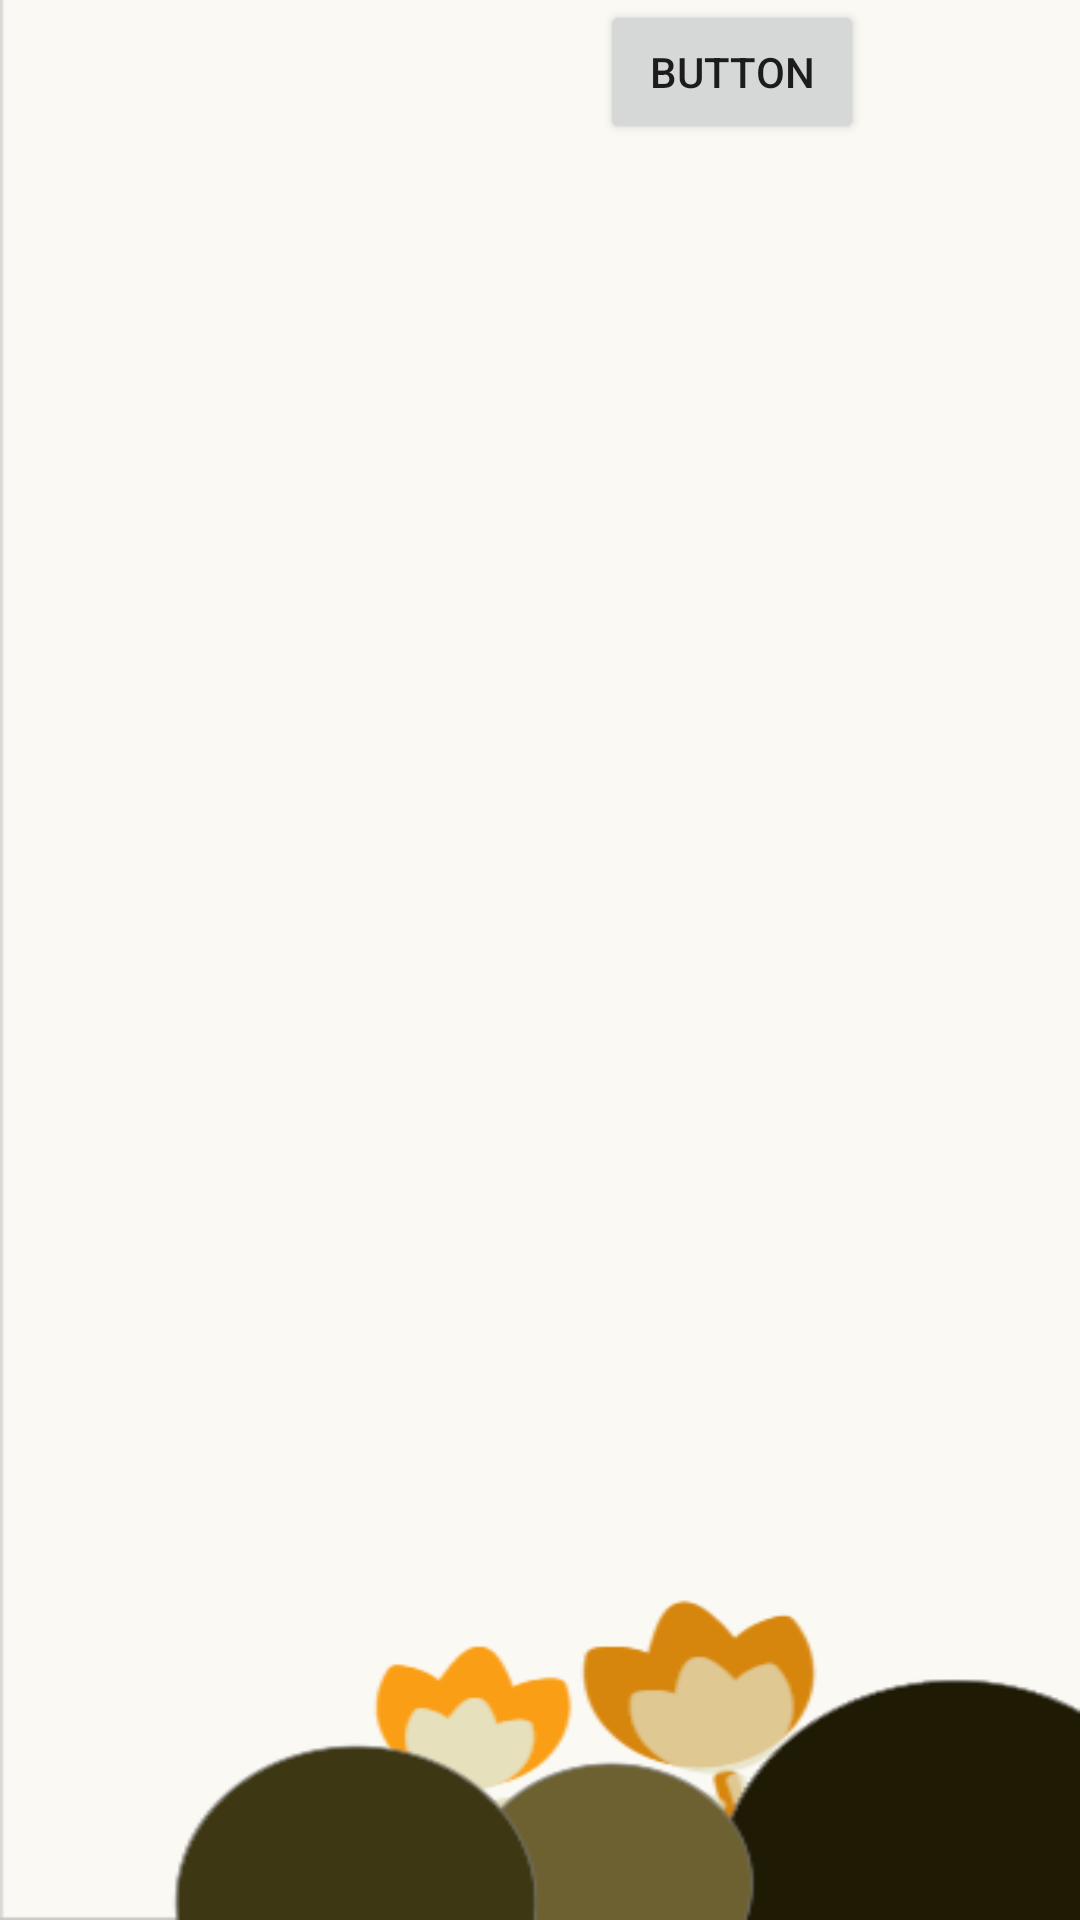

Android layout source for this screen:
<!-- AndroidManifest.xml: application theme Theme.BusyBuddy -->
<!-- res/layout/menu_view.xml -->
<?xml version="1.0" encoding="utf-8"?>

<RelativeLayout
    xmlns:android="http://schemas.android.com/apk/res/android"
    android:layout_width="match_parent"
    android:layout_height="match_parent"
    android:background="@drawable/background2">


    <androidx.recyclerview.widget.RecyclerView
        android:id="@+id/recyclerViewMenu"
        android:layout_width="match_parent"
        android:layout_height="wrap_content"
        android:layout_marginTop="100dp" />

    <Button
        android:id="@+id/button2"
        android:layout_width="wrap_content"
        android:layout_height="wrap_content"
        android:layout_marginLeft="200dp"
        android:text="Button" />


    <ImageButton
        android:id="@+id/addBtn"
        android:layout_width="wrap_content"
        android:layout_height="wrap_content"
        android:layout_marginLeft="340dp"
        android:layout_marginTop="15dp"
        android:background="@drawable/menu_background"
        android:contentDescription="add"
        android:src="@drawable/baseline_add_circle_24" />

    <ImageView
        android:id="@+id/imageBee"
        android:layout_width="245dp"
        android:layout_height="300dp"
        android:layout_marginLeft="80dp"
        android:layout_marginTop="250dp"
        android:src="@drawable/bee3"
        android:visibility="invisible" />

    <TextView
        android:id="@+id/noTaskMessage"
        android:layout_width="wrap_content"
        android:layout_height="wrap_content"
        android:layout_marginLeft="100dp"
        android:layout_marginTop="200dp"
        android:fontFamily="@font/varela"
        android:text="No upcoming tasks..."
        android:textColor="#000000"
        android:textSize="20dp"
        android:visibility="invisible"/>




</RelativeLayout>
<!-- resources referenced by this layout -->
<resources>
  <!-- drawable background2: png bitmap (drawable, 12426 bytes) -->
  <!-- drawable bee3: png bitmap (drawable, 55220 bytes) -->
  <style name="Theme.BusyBuddy" parent="Theme.AppCompat.Light.NoActionBar">
          
          <item name="colorPrimary">@color/black</item>
          <item name="colorPrimaryVariant">@color/black</item>
          <item name="colorOnPrimary">@color/white</item>
          
          <item name="colorSecondary">@color/teal_200</item>
          <item name="colorSecondaryVariant">@color/teal_700</item>
          <item name="colorOnSecondary">@color/black</item>
          <item name="android:actionMenuTextColor">#FFFFFF</item>
          
          <item name="android:statusBarColor">?attr/colorPrimaryVariant</item>
  
      </style>
  <color name="black">#FF000000</color>
  <color name="white">#FFFFFFFF</color>
  <color name="teal_200">#FF03DAC5</color>
  <color name="teal_700">#FF018786</color>
</resources>
